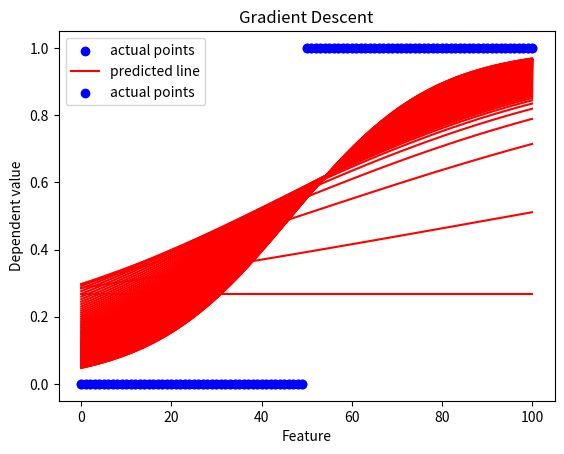

Python code for this plot:
import numpy as np
import pandas as pd
import matplotlib.pyplot as plt

x = np.array([x for x in range(0,101)])
y = np.array([1 if i > 49 else 0 for i in x])
#y = y * y  # squaring step

def grd(x,y):
   m=0
   c=-1
   iter=100
   n=len(x)
   lern=0.001
   lamda = 0.9
   plt.scatter(x, y,c="blue", label="actual points")
   plt.legend()
   for i in range(iter):
       yperr=1/(1+np.exp((-m*x)-c))
       #partial differentation of MSE
       md=-(2/n)*sum(((1/yperr)**-2)*(y-yperr)*(x*np.exp((-m*x)-c)))
       cd=-(2/n)*sum(((1/yperr)**-2)*(y-yperr)*(np.exp((-m*x)-c)))
       mse =np.mean((y - yperr)**2)
       m-=lern*md
       c-=lamda*cd


       print(f"c= {c} m= {m} itter= {i} cost= {mse}")
       plt.plot(x, yperr, c="red", label="predicted line")
       plt.title("Gradient Descent")
       plt.xlabel("Feature")
       plt.ylabel("Dependent value")
       plt.pause(0.01)

   plt.show()


def grd2(x,y):
   m=0
   c=-1
   iter=100
   n=len(x)
   lern=0.001
   lamda=0.9

   for i in range(iter):
       yperr=1/(1+np.exp((-m*x)-c))
       #partial differentation of MSE
       md = -(2 / n) * sum(((1 / yperr) ** -2) * (y - yperr) * (x * np.exp((-m * x) - c)))
       cd = -(2 / n) * sum(((1 / yperr) ** -2) * (y - yperr) * (np.exp((-m * x) - c)))
       mse = np.mean((y - yperr)**2)
       m -= lern * md
       c -= lamda * cd

       plt.cla()
       plt.scatter(x, y, c="blue", label="actual points")
       print(f"c= {c} m= {m} itter= {i} cost= {mse}")
       plt.plot(x, yperr, c="red", label="predicted line")
       plt.title("Gradient Descent")
       plt.xlabel("Feature")
       plt.ylabel("Dependent value")
       plt.pause(0.01)
       plt.legend()

   plt.show()


grd2(x,y)
grd(x,y)
